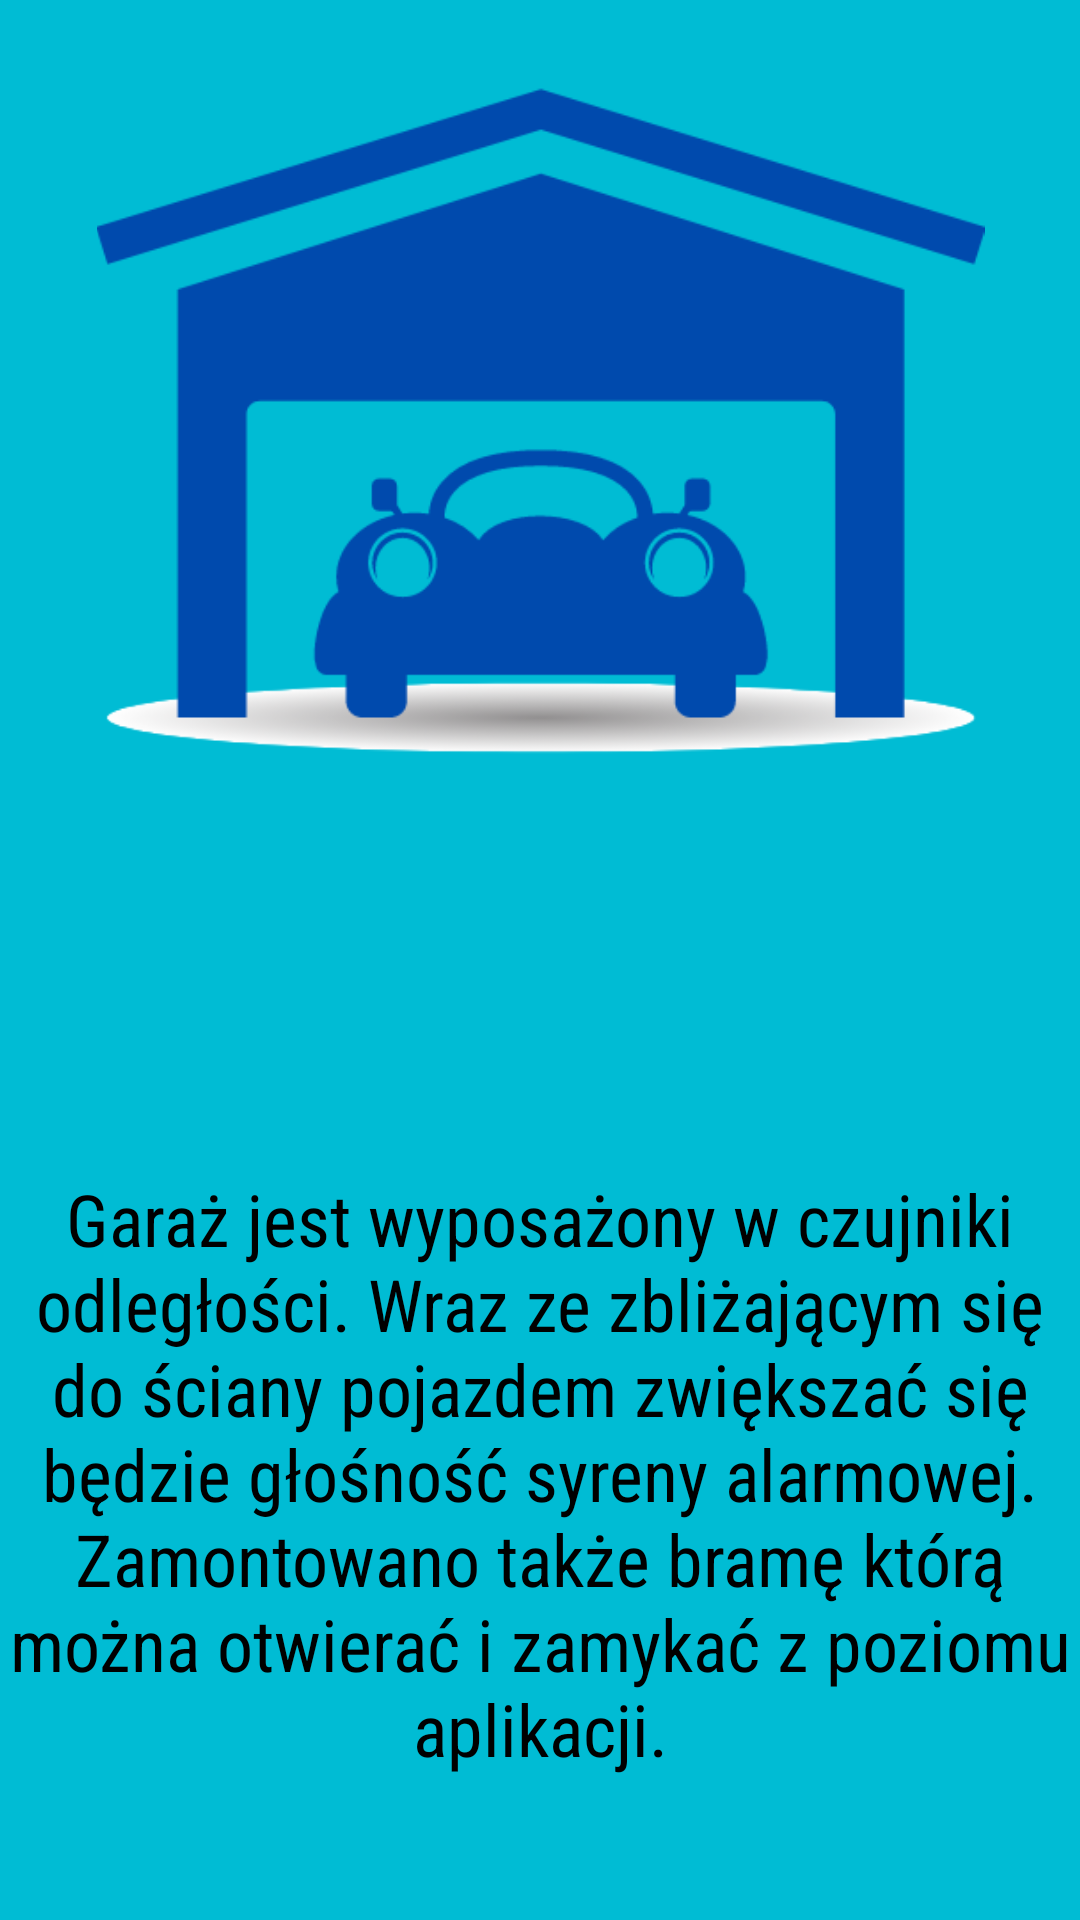

Android layout source for this screen:
<!-- AndroidManifest.xml: application theme Theme.AppCompat.DayNight.DarkActionBar -->
<!-- res/layout/activity_garage.xml -->
<?xml version="1.0" encoding="utf-8"?>
<LinearLayout xmlns:android="http://schemas.android.com/apk/res/android"
    xmlns:app="http://schemas.android.com/apk/res-auto"
    xmlns:tools="http://schemas.android.com/tools"
    android:layout_width="match_parent"
    android:layout_height="match_parent"
    android:background="#00BCD4"
    android:backgroundTint="#00BCD4"
    android:orientation="vertical"
    tools:context=".GarageActivity">

    <androidx.constraintlayout.widget.ConstraintLayout
        android:layout_width="match_parent"
        android:layout_height="390dp">

        <ImageView
            android:id="@+id/iv_garage"
            android:layout_width="313dp"
            android:layout_height="296dp"
            android:layout_marginStart="10dp"
            android:layout_marginEnd="10dp"
            app:layout_constraintEnd_toEndOf="parent"
            app:layout_constraintStart_toStartOf="parent"
            app:layout_constraintTop_toTopOf="parent"
            app:srcCompat="@drawable/garageactivity" />
    </androidx.constraintlayout.widget.ConstraintLayout>

    <LinearLayout
        android:layout_width="match_parent"
        android:layout_height="335dp">

        <TextView
            android:id="@+id/tv_garageactivity"
            android:layout_width="327dp"
            android:layout_height="316dp"
            android:layout_weight="1"
            android:fontFamily="sans-serif-condensed"
            android:text="Garaż jest wyposażony w czujniki odległości. Wraz ze zbliżającym się do ściany pojazdem zwiększać się będzie głośność syreny alarmowej. Zamontowano także bramę którą można otwierać i zamykać z poziomu aplikacji."
            android:textAlignment="center"
            android:textColor="#000000"
            android:textSize="24sp" />
    </LinearLayout>

</LinearLayout>
<!-- resources referenced by this layout -->
<resources>
  <!-- drawable garageactivity: png bitmap (drawable, 22991 bytes) -->
</resources>
